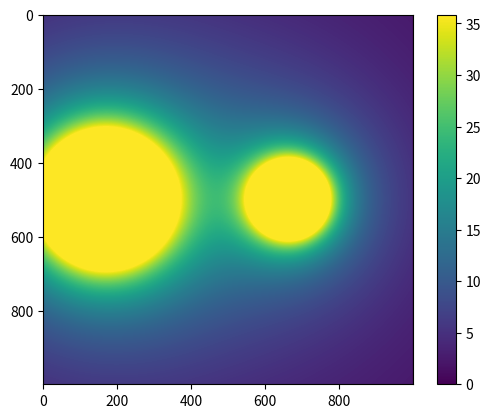

Recreate this plot in Python.
import matplotlib.pyplot as plt
import numpy as np


#Definicion de constantes
G = 6.67 * 10**(-11) #Constante de gravitacion universal
M_sol = 1.9891 * 10**30 #Masa del Sol, en kg
M_tierra = 5.972 * 10**29 #Masa de la Tierra, en kg
M_test = 0.00000000000001 #Masa de la partícula de prueba

#Datos a tener a mano
#Radio del Sol = 694,340km
#Radio de la Tierra = 6371km

resolucion = 1000 #Tamaño del canvas, de la simulacion
intensity = 100000 #multiplicador de brillo del plot final (sketchy)


radio_sol = resolucion/430 #Radio del sol en pixeles/bloquecitos de la rejilla
radio_tierra = (6371*radio_sol)/694340

x = 0 #Posicion en x inicial
y = 0 #Posicion en y inicial

pos_sol = (resolucion/2, (resolucion/2) * (1/3)) #El *(1/3) desplaza el centro del sol a la izquierda
pos_tierra = (pos_sol[0] + 0, pos_sol[1] + 215*radio_sol) #Posicion de la tierra, las distancias sumadas son radios solares.
print("La posicion de la tierra es:", pos_tierra)
canvas = np.zeros((resolucion,resolucion)) #Canvas o cuadro donde voy a graficar los puntos del mapa


def calcular_gravedad_solar(x,y): #Calcula/Devuelve el modulo de la fuerza ejercida entre el sol y la perticula de prueba
    d = distancia_al_sol(x,y)
    fuerza = (G * M_sol * M_test) / d**2
    if d <= radio_sol: #Elimino los valores de fuerza que sean menores que el radio del sol, la dimensión es el radio del sol.
        fuerza = 0
    return fuerza

def calcular_gravedad_terrestre(x,y):
    d = distancia_al_tierra(x,y)
    fuerza = (G * M_tierra * M_test) / d**2
    if d <= radio_tierra: #Elimino los valores de fuerza que sean menores que el radio de la tierra
        fuerza = 0
    return fuerza


def distancia_al_tierra(x,y): #Devuelve la distancia del punto (x,y) al centro de la tierra
    d_x_al_tierra = abs(x - pos_tierra[0])
    d_y_al_tierra = abs(y - pos_tierra[1])

    d = np.sqrt(d_x_al_tierra**2 + d_y_al_tierra**2)
    return d


def distancia_al_sol(x,y): #Devuelve la distancia del punto (x,y) al centro del sol
    d_x_al_sol = abs(x - pos_sol[0]) 
    d_y_al_sol = abs(y - pos_sol[1])

    d = np.sqrt(d_x_al_sol**2 + d_y_al_sol**2)
    return d


def heatmap2d(arr: np.ndarray):
    #plt.imshow(arr, cmap='viridis', vmin=-15, vmax=15)
    plt.imshow(arr, cmap='viridis', vmin= np.amin(canvas), vmax= np.amax(canvas)/intensity)
    plt.colorbar()
    plt.show()

for i in range(0,resolucion*resolucion):
    #Chequeo los valores de x e y y empiezo a rasterizarlos/escanearlos
    if( x >= resolucion-1):
        x = 0
        y += 1
    elif( y >= resolucion-1):
        break
    else:
        x += 1
    #print("X value is:", x, "Y value is:", y)
    valor_1 =  calcular_gravedad_solar(x,y)
    valor_2 = calcular_gravedad_terrestre(x,y)
    

    #print("Fuerza is:", valor_2)
    canvas[x,y] = valor_1 + valor_2 


heatmap2d(canvas)

print(pos_sol)
print(pos_tierra)
#test_array = np.arange(100 * 100).reshape(100, 100)
#heatmap2d(test_array)








